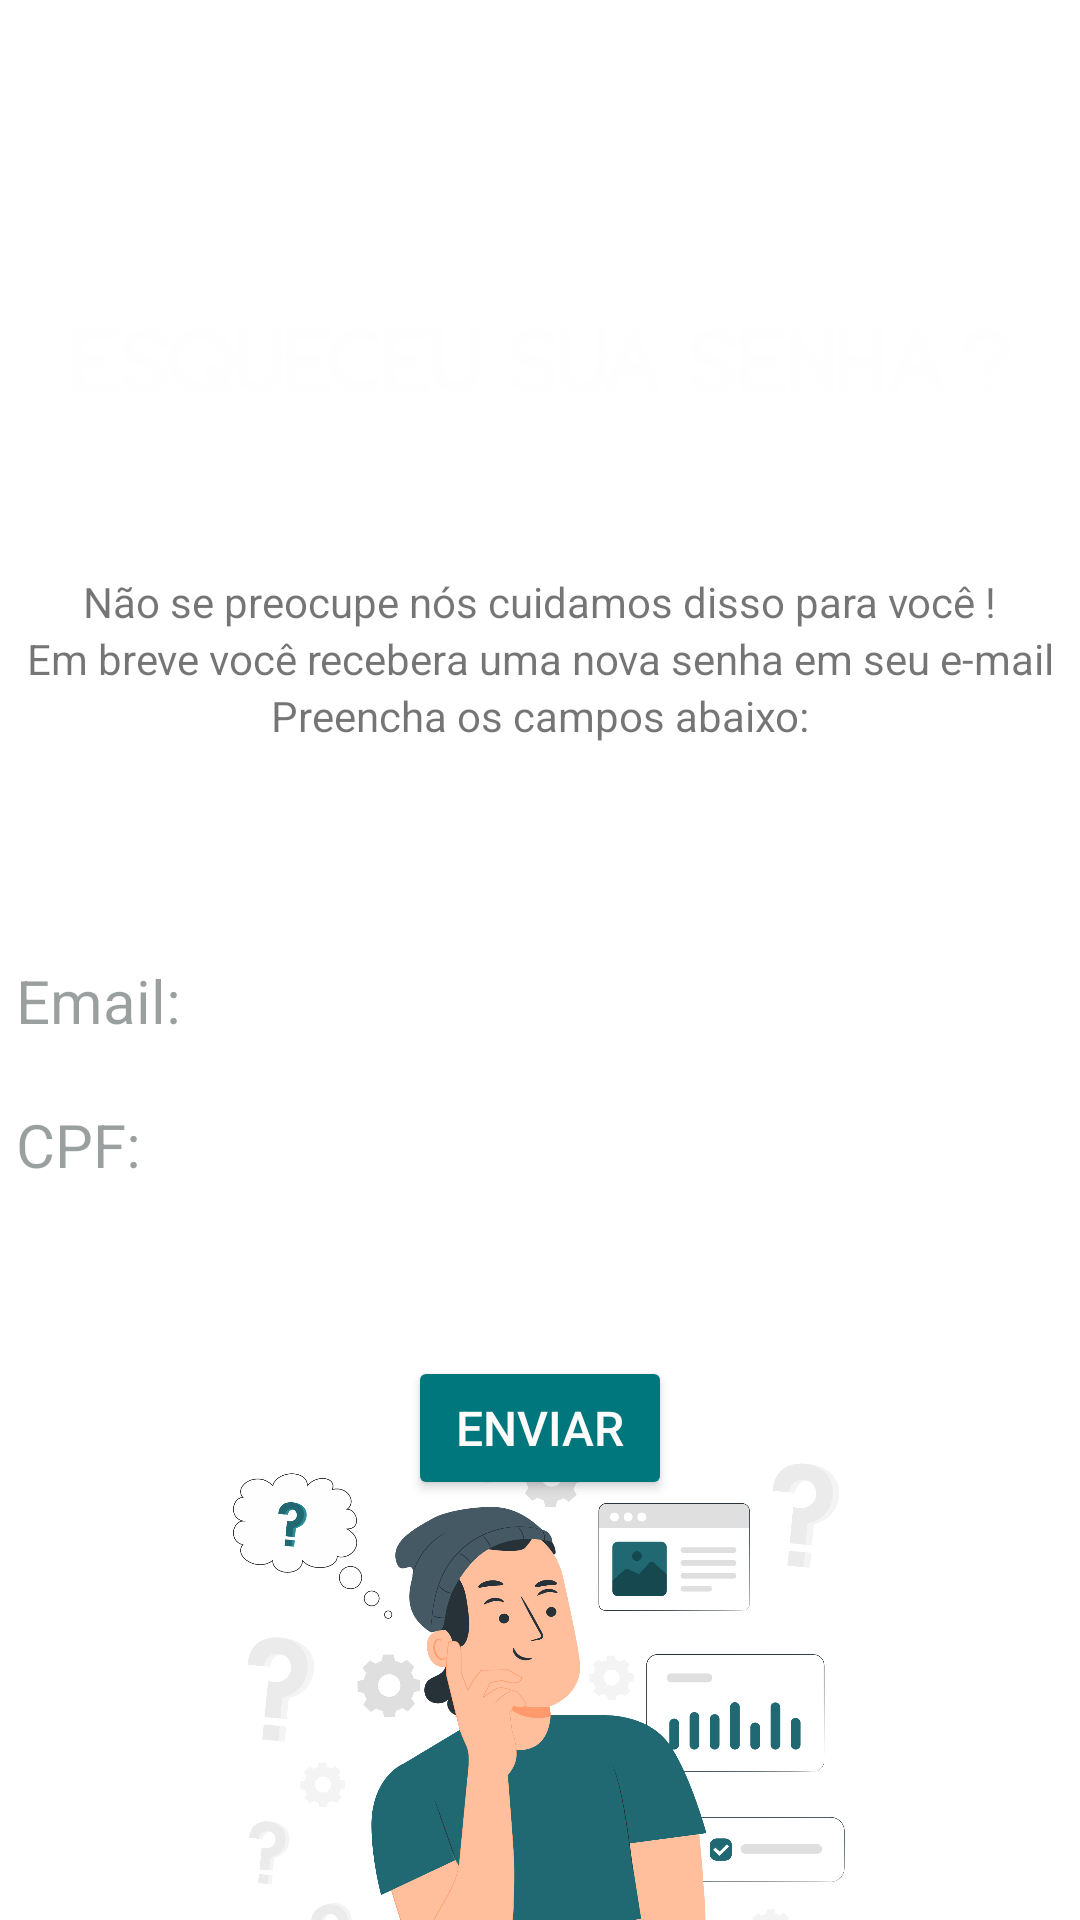

Produce the Android XML layout that renders to this screen, including the resource entries it uses.
<!-- AndroidManifest.xml: application theme Theme.DoeSaude -->
<!-- res/layout/fragment_recuperar_senha.xml -->
<?xml version="1.0" encoding="utf-8"?>
<androidx.constraintlayout.widget.ConstraintLayout xmlns:android="http://schemas.android.com/apk/res/android"
    xmlns:app="http://schemas.android.com/apk/res-auto"
    xmlns:tools="http://schemas.android.com/tools"
    android:id="@+id/constrainCadastro"
    android:layout_width="match_parent"
    android:layout_height="match_parent"
    android:background="@drawable/backgroud"
    android:gravity="center"
    android:orientation="vertical">

    <Button
        android:id="@+id/buttonVoltarRtoL"
        android:layout_width="50dp"
        android:layout_height="50dp"
        android:layout_marginStart="32dp"
        android:layout_marginTop="32dp"
        android:background="#00FFFFFF"
        app:icon="@drawable/ic_baseline_arrow_back_24"
        app:layout_constraintStart_toStartOf="parent"
        app:layout_constraintTop_toTopOf="parent" />

    <Button
        android:id="@+id/buttonrecuperarsenhaenviar"
        android:layout_width="wrap_content"
        android:layout_height="48dp"
        android:layout_marginTop="48dp"
        android:backgroundTint="#00777D"
        android:text="ENVIAR"
        android:textColor="#FFFCFC"
        android:textSize="16sp"
        app:cornerRadius="40dp"
        app:layout_constraintEnd_toEndOf="parent"
        app:layout_constraintStart_toStartOf="parent"
        app:layout_constraintTop_toBottomOf="@+id/Cpfrecuperarsenha" />

    <com.google.android.material.textfield.TextInputEditText
        android:id="@+id/EmailRecuperarsenha"
        style="@style/edit_text"
        android:layout_width="370dp"
        android:layout_height="wrap_content"
        android:layout_marginStart="32dp"
        android:layout_marginTop="60dp"
        android:layout_marginEnd="32dp"
        android:backgroundTint="#BFFFFFFF"
        android:hapticFeedbackEnabled="false"
        android:hint="Email:"
        android:minHeight="48dp"
        android:paddingStart="10dp"
        android:shadowColor="#EFE6E6"
        android:textColor="#104D55"
        android:textColorHint="#65000D0E"
        android:textSize="20sp"
        app:layout_constraintEnd_toEndOf="parent"
        app:layout_constraintStart_toStartOf="parent"
        app:layout_constraintTop_toBottomOf="@+id/textView6" />

    <com.google.android.material.textfield.TextInputEditText
        android:id="@+id/Cpfrecuperarsenha"
        style="@style/edit_text"
        android:layout_width="370dp"
        android:layout_height="wrap_content"
        android:layout_marginStart="32dp"
        android:layout_marginEnd="32dp"
        android:backgroundTint="#BFFFFFFF"
        android:hapticFeedbackEnabled="false"
        android:hint="CPF:"
        android:minHeight="48dp"
        android:paddingStart="10dp"
        android:shadowColor="#EFE6E6"
        android:textColor="#104D55"
        android:textColorHint="#65000D0E"
        android:textSize="20sp"
        app:layout_constraintEnd_toEndOf="parent"
        app:layout_constraintStart_toStartOf="parent"
        app:layout_constraintTop_toBottomOf="@+id/EmailRecuperarsenha" />

    <ImageView
        android:id="@+id/imageView3"
        android:layout_width="205dp"
        android:layout_height="279dp"
        android:layout_marginTop="20dp"
        android:src="@drawable/esquecisenha"
        app:layout_constraintBottom_toBottomOf="parent"
        app:layout_constraintEnd_toEndOf="parent"
        app:layout_constraintStart_toStartOf="parent"
        app:layout_constraintTop_toBottomOf="@+id/buttonrecuperarsenhaenviar" />

    <ImageView
        android:id="@+id/imageView4"
        android:layout_width="313dp"
        android:layout_height="29dp"
        android:layout_marginTop="24dp"
        android:src="@drawable/txt_esqueceu"
        app:layout_constraintEnd_toEndOf="parent"
        app:layout_constraintStart_toStartOf="parent"
        app:layout_constraintTop_toBottomOf="@+id/buttonVoltarRtoL" />

    <TextView
        android:id="@+id/textView4"
        android:layout_width="wrap_content"
        android:layout_height="wrap_content"
        android:layout_marginTop="56dp"
        android:text="Não se preocupe nós cuidamos disso para você !"
        app:layout_constraintEnd_toEndOf="parent"
        app:layout_constraintStart_toStartOf="parent"
        app:layout_constraintTop_toBottomOf="@+id/imageView4" />

    <TextView
        android:id="@+id/textView5"
        android:layout_width="wrap_content"
        android:layout_height="wrap_content"
        android:text="Em breve você recebera uma nova senha em seu e-mail"
        app:layout_constraintEnd_toEndOf="parent"
        app:layout_constraintStart_toStartOf="parent"
        app:layout_constraintTop_toBottomOf="@+id/textView4" />

    <TextView
        android:id="@+id/textView6"
        android:layout_width="wrap_content"
        android:layout_height="wrap_content"
        android:text="Preencha os campos abaixo:"
        app:layout_constraintEnd_toEndOf="parent"
        app:layout_constraintStart_toStartOf="parent"
        app:layout_constraintTop_toBottomOf="@+id/textView5" />

</androidx.constraintlayout.widget.ConstraintLayout>
<!-- resources referenced by this layout -->
<resources>
  <!-- drawable esquecisenha: png bitmap (drawable-v24, 292103 bytes) -->
  <!-- drawable txt_esqueceu: png bitmap (drawable-v24, 6965 bytes) -->
  <style name="Theme.DoeSaude" parent="Theme.MaterialComponents.DayNight.DarkActionBar">
          
          <item name="colorPrimary">@color/purple_500</item>
          <item name="colorPrimaryVariant">@color/purple_700</item>
          <item name="colorOnPrimary">@color/white</item>
          
          <item name="colorSecondary">@color/teal_200</item>
          <item name="colorSecondaryVariant">@color/teal_700</item>
          <item name="colorOnSecondary">@color/black</item>
          
          <item name="android:statusBarColor" tools:targetApi="l">?attr/colorPrimaryVariant</item>
          
      </style>
  <color name="white">#FFFFFFFF</color>
  <color name="black">#FF000000</color>
  <!-- not gathered from this repository: default colours our renderer supplied (Android Studio template values) -->
  <color name="purple_500">#FF6200EE</color>
  <color name="purple_700">#FF3700B3</color>
  <color name="teal_200">#FF03DAC5</color>
  <color name="teal_700">#FF018786</color>
</resources>
